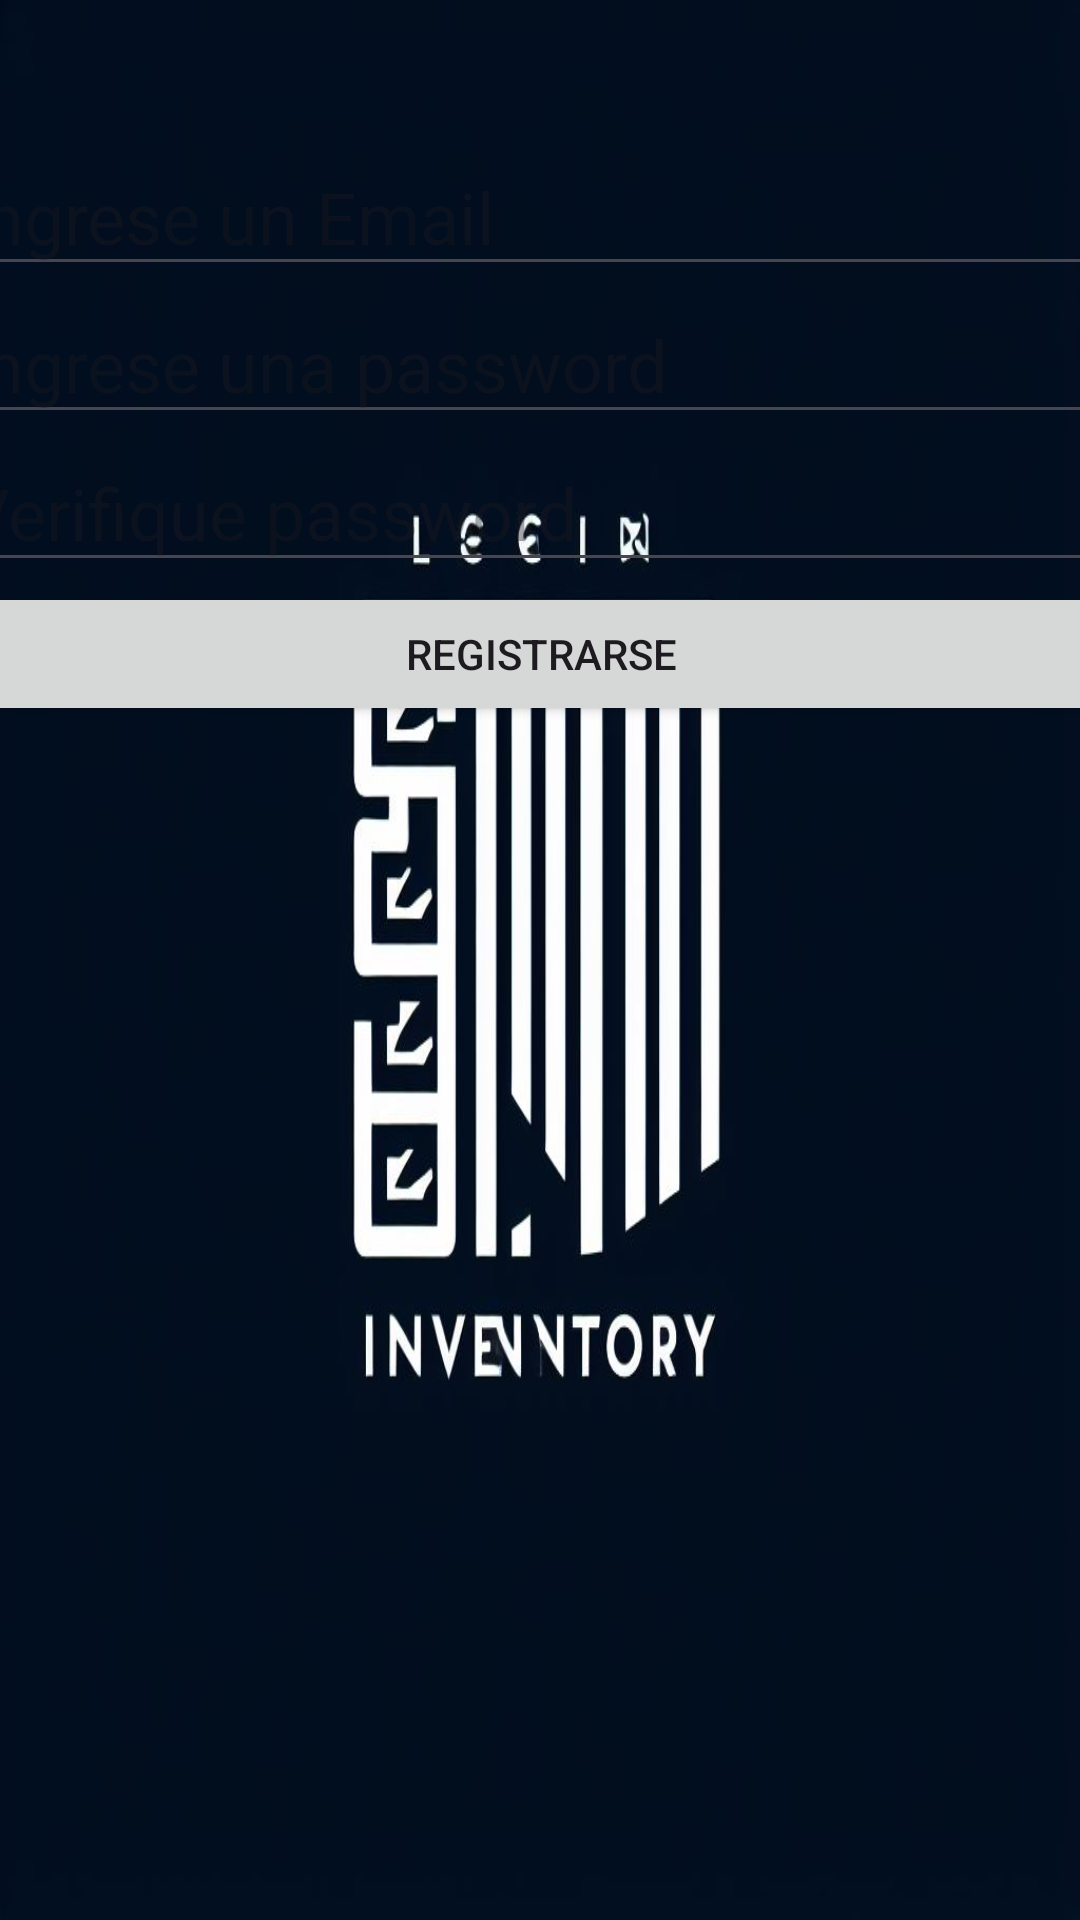

Produce the Android XML layout that renders to this screen, including the resource entries it uses.
<!-- AndroidManifest.xml: application theme Theme.Inventario -->
<!-- res/layout/activity_registrarse.xml -->
<?xml version="1.0" encoding="utf-8"?>
<androidx.constraintlayout.widget.ConstraintLayout xmlns:android="http://schemas.android.com/apk/res/android"
    xmlns:app="http://schemas.android.com/apk/res-auto"
    xmlns:tools="http://schemas.android.com/tools"
    android:layout_width="match_parent"
    android:layout_height="match_parent"
    android:background="@drawable/logo_inventory"
    tools:context=".Registrarse">
    <LinearLayout
        android:id="@+id/linearLayout2"
        android:layout_width="393dp"
        android:layout_height="548dp"
        android:orientation="vertical"
        app:layout_constraintBottom_toBottomOf="parent"
        app:layout_constraintEnd_toEndOf="parent"
        app:layout_constraintStart_toStartOf="parent"
        app:layout_constraintTop_toTopOf="parent">
        <EditText
            android:id="@+id/et_email"
            android:layout_width="match_parent"
            android:layout_height="wrap_content"
            android:hint="Ingrese un Email"
            android:inputType="textEmailAddress"
            android:textSize="24sp"/>
        <EditText
            android:id="@+id/et_password"
            android:layout_width="match_parent"
            android:layout_height="wrap_content"
            android:hint="Ingrese una password"
            android:inputType="textPassword"
            android:textSize="24sp"/>
        <EditText
            android:id="@+id/et_passVerificar"
            android:layout_width="match_parent"
            android:layout_height="wrap_content"
            android:hint="Verifique password"
            android:inputType="textPassword"
            android:textSize="24sp"/>
        <Button
            android:id="@+id/btn_registrar"
            android:layout_width="match_parent"
            android:layout_height="wrap_content"
            android:onClick="registrarUsuario"
            android:text="Registrarse"/>
    </LinearLayout>

</androidx.constraintlayout.widget.ConstraintLayout>
<!-- resources referenced by this layout -->
<resources>
  <!-- drawable logo_inventory: jpeg bitmap (drawable, 54707 bytes) -->
  <style name="Theme.Inventario" parent="Base.Theme.Inventario" />
  <style name="Base.Theme.Inventario" parent="Theme.Material3.DayNight.NoActionBar">
          
          
          <item name="colorPrimary">@color/lavanda</item>
          <item name="colorPrimaryVariant">@color/lavanda</item>
          <item name="colorOnPrimary">@color/white</item>
  
          <item name="colorSecondary">@color/teal_200</item>
          <item name="colorSecondaryVariant">@color/teal_700</item>
          <item name="colorOnSecondary">@color/black</item>
  
          <item name="android:statusBarColor">?attr/colorPrimaryVariant</item>
      </style>
  <color name="lavanda">#8692F7</color>
  <color name="white">#FFFFFFFF</color>
  <color name="teal_200">#FF03DAC5</color>
  <color name="teal_700">#FF018786</color>
  <color name="black">#FF000000</color>
</resources>
